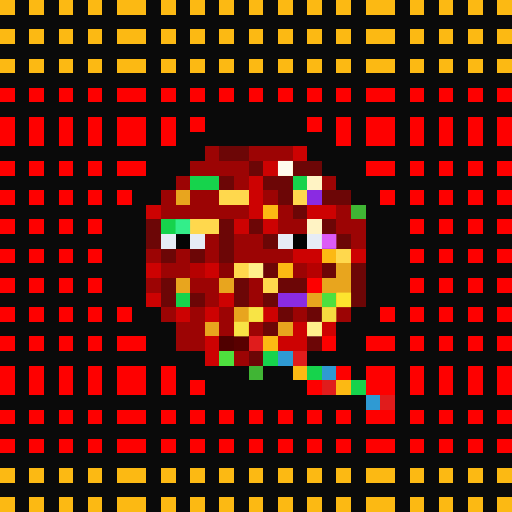
t = 0.00 s
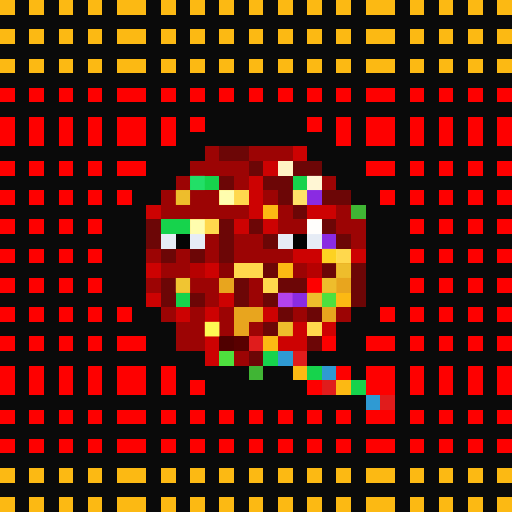
t = 1.06 s
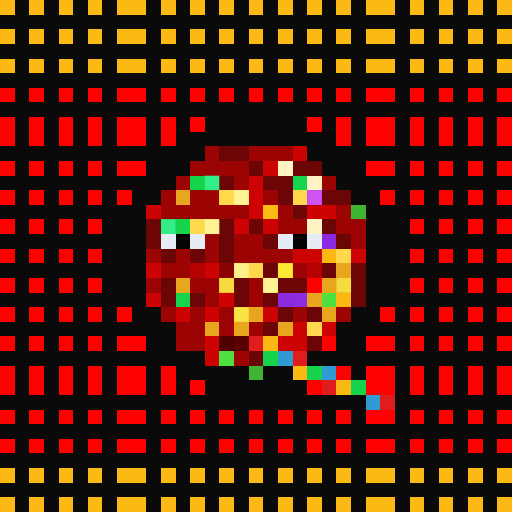
t = 2.13 s
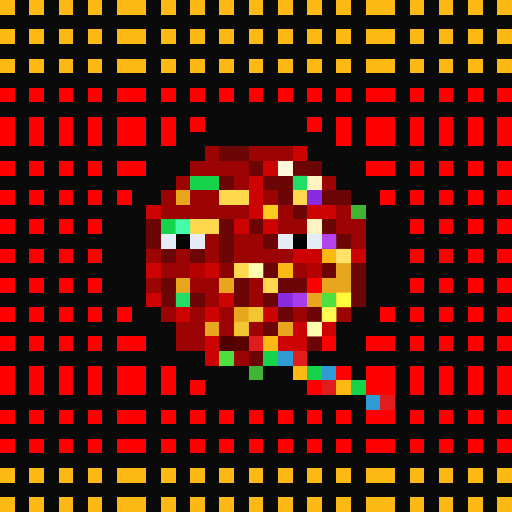
t = 3.19 s
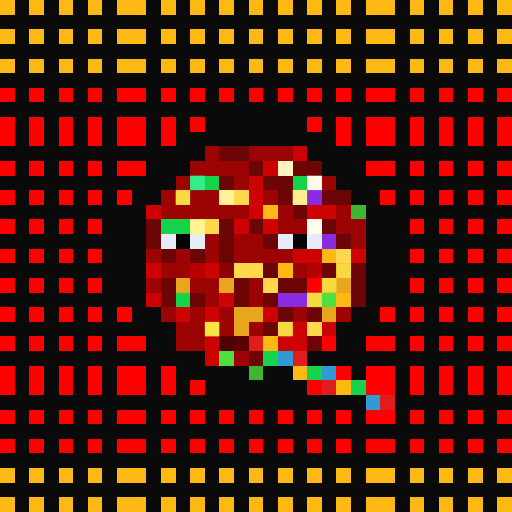
t = 4.25 s
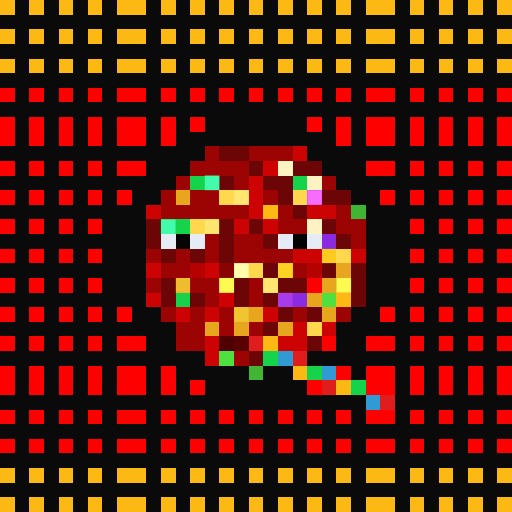
t = 5.32 s

The animated SVG that drew these frames (rendered in a browser with its animation timeline set to each time). Animation: 1 CSS @keyframes rule; one cycle of 6.38 s, repeats indefinitely.

<svg viewBox="0 0 35 35" shape-rendering="crispEdges" xmlns="http://www.w3.org/2000/svg"><style>@keyframes pop{0%,100%{opacity:0}18%{opacity:1}36%{opacity:0}}.a00{animation:pop 3.4s linear 0.00s infinite}.a01{animation:pop 3.4s linear -0.43s infinite}.a02{animation:pop 3.4s linear -0.85s infinite}.a03{animation:pop 3.4s linear -1.28s infinite}.a04{animation:pop 3.4s linear -1.70s infinite}.a05{animation:pop 3.4s linear -2.13s infinite}.a06{animation:pop 3.4s linear -2.55s infinite}.a07{animation:pop 3.4s linear -2.98s infinite}</style><rect width="35" height="35" fill="#0a0a0a"/><path fill="#fcb913" d="M0 0h1v1H0zM2 0h1v1H2zM4 0h1v1H4zM6 0h1v1H6zM8 0h2v1H8zM11 0h1v1H11zM13 0h1v1H13zM15 0h1v1H15zM17 0h1v1H17zM19 0h1v1H19zM21 0h1v1H21zM23 0h1v1H23zM25 0h2v1H25zM28 0h1v1H28zM30 0h1v1H30zM32 0h1v1H32zM34 0h1v1H34zM0 2h1v1H0zM2 2h1v1H2zM4 2h1v1H4zM6 2h1v1H6zM8 2h2v1H8zM11 2h1v1H11zM13 2h1v1H13zM15 2h1v1H15zM17 2h1v1H17zM19 2h1v1H19zM21 2h1v1H21zM23 2h1v1H23zM25 2h2v1H25zM28 2h1v1H28zM30 2h1v1H30zM32 2h1v1H32zM34 2h1v1H34zM0 4h1v1H0zM2 4h1v1H2zM4 4h1v1H4zM6 4h1v1H6zM8 4h2v1H8zM11 4h1v1H11zM13 4h1v1H13zM15 4h1v1H15zM17 4h1v1H17zM19 4h1v1H19zM21 4h1v1H21zM23 4h1v1H23zM25 4h2v1H25zM28 4h1v1H28zM30 4h1v1H30zM32 4h1v1H32zM34 4h1v1H34zM18 14h1v1H18zM22 17h1v1H22zM19 18h1v1H19zM23 20h1v1H23zM18 23h1v1H18zM20 25h1v1H20zM23 26h1v1H23zM0 32h1v1H0zM2 32h1v1H2zM4 32h1v1H4zM6 32h1v1H6zM8 32h2v1H8zM11 32h1v1H11zM13 32h1v1H13zM15 32h1v1H15zM17 32h1v1H17zM19 32h1v1H19zM21 32h1v1H21zM23 32h1v1H23zM25 32h2v1H25zM28 32h1v1H28zM30 32h1v1H30zM32 32h1v1H32zM34 32h1v1H34zM0 34h1v1H0zM2 34h1v1H2zM4 34h1v1H4zM6 34h1v1H6zM8 34h2v1H8zM11 34h1v1H11zM13 34h1v1H13zM15 34h1v1H15zM17 34h1v1H17zM19 34h1v1H19zM21 34h1v1H21zM23 34h1v1H23zM25 34h2v1H25zM28 34h1v1H28zM30 34h1v1H30zM32 34h1v1H32zM34 34h1v1H34z"/><path fill="#fe0000" d="M0 6h1v1H0zM2 6h1v1H2zM4 6h1v1H4zM6 6h1v1H6zM8 6h2v1H8zM11 6h1v1H11zM13 6h1v1H13zM15 6h1v1H15zM17 6h1v1H17zM19 6h1v1H19zM21 6h1v1H21zM23 6h1v1H23zM25 6h2v1H25zM28 6h1v1H28zM30 6h1v1H30zM32 6h1v1H32zM34 6h1v1H34zM0 8h1v1H0zM2 8h1v1H2zM4 8h1v1H4zM6 8h1v1H6zM8 8h2v1H8zM11 8h1v1H11zM13 8h1v1H13zM21 8h1v1H21zM23 8h1v1H23zM25 8h2v1H25zM28 8h1v1H28zM30 8h1v1H30zM32 8h1v1H32zM34 8h1v1H34zM0 9h1v1H0zM2 9h1v1H2zM4 9h1v1H4zM6 9h1v1H6zM8 9h2v1H8zM11 9h1v1H11zM23 9h1v1H23zM25 9h2v1H25zM28 9h1v1H28zM30 9h1v1H30zM32 9h1v1H32zM34 9h1v1H34zM0 11h1v1H0zM2 11h1v1H2zM4 11h1v1H4zM6 11h1v1H6zM8 11h2v1H8zM25 11h2v1H25zM28 11h1v1H28zM30 11h1v1H30zM32 11h1v1H32zM34 11h1v1H34zM0 13h1v1H0zM2 13h1v1H2zM4 13h1v1H4zM6 13h1v1H6zM8 13h1v1H8zM26 13h1v1H26zM28 13h1v1H28zM30 13h1v1H30zM32 13h1v1H32zM34 13h1v1H34zM0 15h1v1H0zM2 15h1v1H2zM4 15h1v1H4zM6 15h1v1H6zM28 15h1v1H28zM30 15h1v1H30zM32 15h1v1H32zM34 15h1v1H34zM0 17h1v1H0zM2 17h1v1H2zM4 17h1v1H4zM6 17h1v1H6zM28 17h1v1H28zM30 17h1v1H30zM32 17h1v1H32zM34 17h1v1H34zM0 19h1v1H0zM2 19h1v1H2zM4 19h1v1H4zM6 19h1v1H6zM21 19h1v1H21zM28 19h1v1H28zM30 19h1v1H30zM32 19h1v1H32zM34 19h1v1H34zM0 21h1v1H0zM2 21h1v1H2zM4 21h1v1H4zM6 21h1v1H6zM8 21h1v1H8zM26 21h1v1H26zM28 21h1v1H28zM30 21h1v1H30zM32 21h1v1H32zM34 21h1v1H34zM0 23h1v1H0zM2 23h1v1H2zM4 23h1v1H4zM6 23h1v1H6zM8 23h2v1H8zM22 23h1v1H22zM25 23h2v1H25zM28 23h1v1H28zM30 23h1v1H30zM32 23h1v1H32zM34 23h1v1H34zM0 25h1v1H0zM2 25h1v1H2zM4 25h1v1H4zM6 25h1v1H6zM8 25h2v1H8zM11 25h1v1H11zM23 25h1v1H23zM25 25h2v1H25zM28 25h1v1H28zM30 25h1v1H30zM32 25h1v1H32zM34 25h1v1H34zM0 26h1v1H0zM2 26h1v1H2zM4 26h1v1H4zM6 26h1v1H6zM8 26h2v1H8zM11 26h1v1H11zM13 26h1v1H13zM21 26h1v1H21zM25 26h2v1H25zM28 26h1v1H28zM30 26h1v1H30zM32 26h1v1H32zM34 26h1v1H34zM0 28h1v1H0zM2 28h1v1H2zM4 28h1v1H4zM6 28h1v1H6zM8 28h2v1H8zM11 28h1v1H11zM13 28h1v1H13zM15 28h1v1H15zM17 28h1v1H17zM19 28h1v1H19zM21 28h1v1H21zM23 28h1v1H23zM25 28h2v1H25zM28 28h1v1H28zM30 28h1v1H30zM32 28h1v1H32zM34 28h1v1H34zM0 30h1v1H0zM2 30h1v1H2zM4 30h1v1H4zM6 30h1v1H6zM8 30h2v1H8zM11 30h1v1H11zM13 30h1v1H13zM15 30h1v1H15zM17 30h1v1H17zM19 30h1v1H19zM21 30h1v1H21zM23 30h1v1H23zM25 30h2v1H25zM28 30h1v1H28zM30 30h1v1H30zM32 30h1v1H32zM34 30h1v1H34z"/><path fill="#9c0404" d="M14 10h1v1H14zM17 10h3v1H17zM13 11h4v1H13zM12 12h1v1H12zM16 12h1v1H16zM22 12h1v1H22zM11 13h1v1H11zM13 13h2v1H13zM18 13h1v1H18zM11 14h6v1H11zM19 14h1v1H19zM23 14h1v1H23zM19 15h2v1H19zM23 15h2v1H23zM14 16h1v1H14zM16 16h2v1H16zM24 16h1v1H24zM10 17h1v1H10zM12 17h1v1H12zM14 17h1v1H14zM16 17h4v1H16zM11 18h2v1H11zM20 18h1v1H20zM10 19h1v1H10zM13 19h2v1H13zM17 19h1v1H17zM14 20h1v1H14zM17 20h1v1H17zM11 21h1v1H11zM13 21h1v1H13zM15 21h1v1H15zM20 21h1v1H20zM23 21h1v1H23zM12 22h2v1H12zM15 22h1v1H15zM17 22h1v1H17zM12 23h2v1H12zM16 24h1v1H16z"/><path fill="#6c0606" d="M15 10h2v1H15zM17 11h1v1H17zM20 11h2v1H20zM15 12h1v1H15zM18 12h2v1H18zM19 13h1v1H19zM22 13h2v1H22zM20 14h1v1H20zM10 15h1v1H10zM15 15h1v1H15zM17 15h1v1H17zM22 15h1v1H22zM10 16h1v1H10zM15 16h1v1H15zM18 16h1v1H18zM23 16h1v1H23zM11 17h1v1H11zM13 17h1v1H13zM15 17h1v1H15zM18 18h1v1H18zM22 18h1v1H22zM24 18h1v1H24zM11 19h1v1H11zM16 19h1v1H16zM19 19h2v1H19zM24 19h1v1H24zM11 20h1v1H11zM13 20h1v1H13zM16 20h1v1H16zM18 20h1v1H18zM24 20h1v1H24zM19 21h1v1H19zM21 21h1v1H21zM18 22h1v1H18zM21 23h1v1H21zM17 24h1v1H17z"/><path fill="#cd0202" d="M20 10h1v1H20zM18 11h1v1H18zM17 12h1v1H17zM17 13h1v1H17zM10 14h1v1H10zM17 14h1v1H17zM21 14h2v1H21zM16 15h1v1H16zM18 15h1v1H18zM20 17h2v1H20zM24 17h1v1H24zM10 18h1v1H10zM14 18h1v1H14zM10 20h1v1H10zM15 20h1v1H15zM12 21h1v1H12zM14 21h1v1H14zM18 21h1v1H18zM20 22h1v1H20zM22 22h1v1H22zM14 23h1v1H14zM19 23h2v1H19zM14 24h1v1H14z"/><path fill="#fff3c4" d="M19 11h1v1H19zM21 12h1v1H21zM21 15h1v1H21z"/><path fill="#16d34c" d="M13 12h2v1H13zM20 12h1v1H20zM11 15h2v1H11zM12 20h1v1H12zM18 24h1v1H18zM21 25h1v1H21zM24 26h1v1H24z"/><path fill="#e8a51e" d="M12 13h1v1H12zM23 18h1v1H23zM12 19h1v1H12zM15 19h1v1H15zM22 19h2v1H22zM21 20h1v1H21zM16 21h2v1H16zM22 21h1v1H22zM14 22h1v1H14zM16 22h1v1H16zM19 22h1v1H19z"/><path fill="#ffd84d" d="M15 13h2v1H15zM20 13h1v1H20zM13 15h2v1H13zM23 17h1v1H23zM16 18h2v1H16zM18 19h1v1H18zM21 22h1v1H21z"/><path fill="#8a2be2" d="M21 13h1v1H21zM22 16h1v1H22zM19 20h2v1H19z"/><path fill="#40b534" d="M24 14h1v1H24zM17 25h1v1H17z"/><path fill="#e6ecf5" d="M11 16h1v1H11zM13 16h1v1H13zM19 16h1v1H19zM21 16h1v1H21z"/><path fill="#050505" d="M12 16h1v1H12z"/><path fill="#030303" d="M20 16h1v1H20z"/><path fill="#b60101" d="M13 18h1v1H13zM21 18h1v1H21z"/><path fill="#8a0303" d="M15 18h1v1H15z"/><path fill="#4ee03e" d="M22 20h1v1H22zM15 24h1v1H15z"/><path fill="#500000" d="M15 23h1v1H15z"/><path fill="#590000" d="M16 23h1v1H16z"/><path fill="#e01c1c" d="M17 23h1v1H17zM20 24h1v1H20zM22 26h1v1H22zM26 27h1v1H26z"/><path fill="#2f9ad3" d="M19 24h1v1H19zM22 25h1v1H22zM25 27h1v1H25z"/><g fill="#ffffff"><rect x="19" y="11" width="1" height="1" class="a01"/><rect x="21" y="12" width="1" height="1" class="a00"/><rect x="21" y="15" width="1" height="1" class="a07"/></g><g fill="#46ffb2"><rect x="13" y="12" width="1" height="1" class="a00"/><rect x="14" y="12" width="1" height="1" class="a05"/><rect x="20" y="12" width="1" height="1" class="a03"/><rect x="11" y="15" width="1" height="1" class="a05"/><rect x="12" y="15" width="1" height="1" class="a02"/><rect x="12" y="20" width="1" height="1" class="a03"/></g><g fill="#ffff56"><rect x="12" y="13" width="1" height="1" class="a00"/><rect x="23" y="18" width="1" height="1" class="a00"/><rect x="12" y="19" width="1" height="1" class="a06"/><rect x="15" y="19" width="1" height="1" class="a05"/><rect x="22" y="19" width="1" height="1" class="a00"/><rect x="23" y="19" width="1" height="1" class="a05"/><rect x="21" y="20" width="1" height="1" class="a00"/><rect x="16" y="21" width="1" height="1" class="a04"/><rect x="17" y="21" width="1" height="1" class="a01"/><rect x="22" y="21" width="1" height="1" class="a02"/><rect x="14" y="22" width="1" height="1" class="a07"/><rect x="16" y="22" width="1" height="1" class="a01"/><rect x="19" y="22" width="1" height="1" class="a00"/></g><g fill="#ffffb4"><rect x="15" y="13" width="1" height="1" class="a07"/><rect x="16" y="13" width="1" height="1" class="a04"/><rect x="20" y="13" width="1" height="1" class="a00"/><rect x="13" y="15" width="1" height="1" class="a07"/><rect x="14" y="15" width="1" height="1" class="a04"/><rect x="23" y="17" width="1" height="1" class="a03"/><rect x="16" y="18" width="1" height="1" class="a05"/><rect x="17" y="18" width="1" height="1" class="a02"/><rect x="18" y="19" width="1" height="1" class="a04"/><rect x="21" y="22" width="1" height="1" class="a02"/></g><g fill="#ff70ff"><rect x="21" y="13" width="1" height="1" class="a05"/><rect x="22" y="16" width="1" height="1" class="a01"/><rect x="19" y="20" width="1" height="1" class="a06"/><rect x="20" y="20" width="1" height="1" class="a03"/></g><g fill="#ffff40"><rect x="18" y="14" width="1" height="1" class="a03"/><rect x="22" y="17" width="1" height="1" class="a06"/><rect x="19" y="18" width="1" height="1" class="a04"/><rect x="23" y="20" width="1" height="1" class="a02"/></g></svg>
